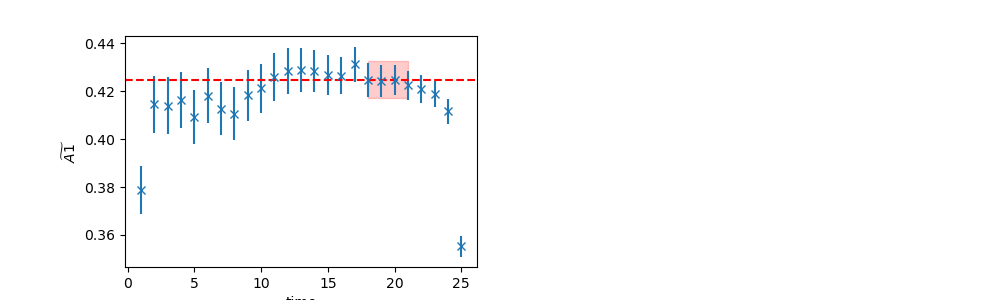

The table this chart was drawn from, first rows:
	EffectiveMass	Error	RegUp	RegLow
0	0.4248	0.007692	22	18
